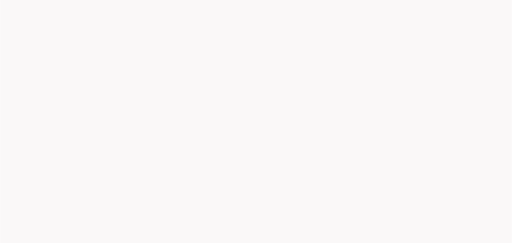
t = 0.00 s
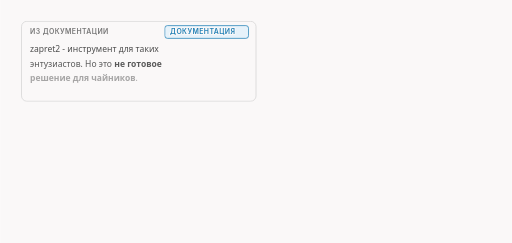
t = 1.67 s
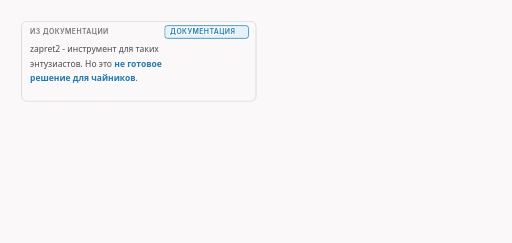
t = 3.33 s
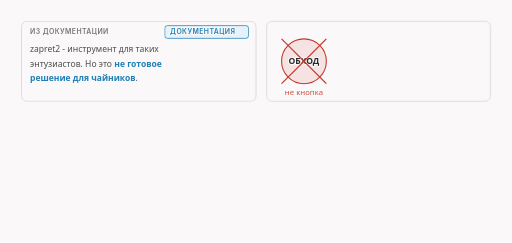
t = 5.00 s
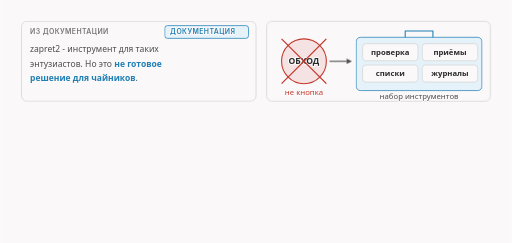
t = 6.67 s
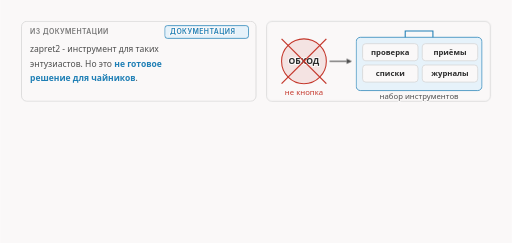
t = 8.33 s

The animated SVG that drew these frames (rendered in a browser with its animation timeline set to each time). Animation: 24 CSS @keyframes rules; frames cover the first 8.33 s, repeats indefinitely.

<svg xmlns="http://www.w3.org/2000/svg" class="v00-s01-tool-not-button" viewBox="0 0 960 456" width="960" height="456" role="img" aria-labelledby="v00-s01-tool-not-button-t v00-s01-tool-not-button-d">
<title id="v00-s01-tool-not-button-t">Инструмент, а не кнопка</title>
<desc id="v00-s01-tool-not-button-d">Оговорка: zapret2 это инструмент для энтузиастов, а не готовое решение для чайников, поэтому вместо одной кнопки обхода нужен набор инструментов и цикл из трёх шагов, выбрать приём, проверить у себя и смотреть результат, потому что блокирующие меняют поведение и результат проверяют, а не обещают.</desc>
<style>.v00-s01-tool-not-button{--fg:var(--dark,#2b2b2b);--fg2:var(--darkgray,#4e4e4e);--mute:var(--gray,#767676);--line:var(--lightgray,#d4d4d4);--acc:var(--secondary,#1f7fb5);--tint:var(--highlight,rgba(178,225,255,.28));--bg:var(--light,#faf8f8);--rej:#c4372b;--rejt:rgba(196,55,43,.10);--ok:#237a4b;--okt:rgba(35,122,75,.11);--amb:#a8610a;--ambt:rgba(168,97,10,.13)}
@media (prefers-color-scheme:dark){.v00-s01-tool-not-button{--fg:var(--dark,#ebebec);--fg2:var(--darkgray,#d4d4d4);--mute:var(--gray,#9a9a9a);--line:var(--lightgray,#4a474a);--acc:var(--secondary,#b2e1ff);--tint:var(--highlight,rgba(178,225,255,.14));--bg:var(--light,#161618);--rej:#ff8f80;--rejt:rgba(255,143,128,.14);--ok:#7fd9a1;--okt:rgba(127,217,161,.13);--amb:#f0b866;--ambt:rgba(240,184,102,.14)}}
.v00-s01-tool-not-button .bg{fill:var(--bg)}
.v00-s01-tool-not-button text{font-family:var(--bodyFont,'Source Sans 3'),system-ui,-apple-system,'Segoe UI',Roboto,sans-serif;font-size:16px;fill:var(--fg2);paint-order:stroke;stroke:var(--bg);stroke-width:4px;stroke-linejoin:round}
.v00-s01-tool-not-button .tk{font-weight:600;fill:var(--fg)}
.v00-s01-tool-not-button .sm{font-size:14.5px}
.v00-s01-tool-not-button .m{font-family:var(--codeFont,'JetBrains Mono'),ui-monospace,'Cascadia Code',Consolas,monospace;font-size:14.5px}
.v00-s01-tool-not-button .mk{font-family:var(--codeFont,'JetBrains Mono'),ui-monospace,'Cascadia Code',Consolas,monospace;font-size:14.5px;font-weight:600;fill:var(--fg)}
.v00-s01-tool-not-button .hx{font-family:var(--codeFont,'JetBrains Mono'),ui-monospace,'Cascadia Code',Consolas,monospace;font-size:14px;font-weight:600;fill:var(--fg);stroke:none}
.v00-s01-tool-not-button .ix{font-family:var(--codeFont,'JetBrains Mono'),ui-monospace,'Cascadia Code',Consolas,monospace;font-size:13px;fill:var(--mute);stroke:none}
.v00-s01-tool-not-button .ml{font-family:var(--codeFont,'JetBrains Mono'),ui-monospace,'Cascadia Code',Consolas,monospace;font-size:17px;font-weight:600;fill:var(--fg)}
.v00-s01-tool-not-button .cap{font-family:var(--headerFont,Inter),system-ui,-apple-system,'Segoe UI',Roboto,sans-serif;font-size:13px;font-weight:600;letter-spacing:.06em;text-transform:uppercase;fill:var(--mute)}
.v00-s01-tool-not-button .mu{fill:var(--mute)}.v00-s01-tool-not-button .fg{fill:var(--fg)}.v00-s01-tool-not-button .acc{fill:var(--acc)}.v00-s01-tool-not-button .rej{fill:var(--rej)}.v00-s01-tool-not-button .ok{fill:var(--ok)}.v00-s01-tool-not-button .amb{fill:var(--amb)}
.v00-s01-tool-not-button .c{text-anchor:middle}.v00-s01-tool-not-button .r{text-anchor:end}.v00-s01-tool-not-button .ns{stroke:none}
.v00-s01-tool-not-button .bx{fill:var(--bg);stroke:var(--line);stroke-width:1.4}
.v00-s01-tool-not-button .bxs{fill:var(--bg);stroke:var(--mute);stroke-width:1.4}
.v00-s01-tool-not-button .bxa{fill:var(--tint);stroke:var(--acc);stroke-width:1.4}
.v00-s01-tool-not-button .bxr{fill:var(--rejt);stroke:var(--rej);stroke-width:1.4}
.v00-s01-tool-not-button .bxo{fill:var(--okt);stroke:var(--ok);stroke-width:1.4}
.v00-s01-tool-not-button .bxb{fill:var(--ambt);stroke:var(--amb);stroke-width:1.4}
.v00-s01-tool-not-button .pl{fill:var(--bg);stroke:var(--fg);stroke-width:1.6}
.v00-s01-tool-not-button .fs{fill:var(--mute);fill-opacity:.22;stroke:none}
.v00-s01-tool-not-button .bxn{fill:none;stroke:var(--fg);stroke-width:2}
.v00-s01-tool-not-button .bxrd{fill:none;stroke:var(--rej);stroke-width:2.4;stroke-dasharray:6 4}
.v00-s01-tool-not-button .bxd{fill:none;stroke:var(--mute);stroke-width:1.3;stroke-dasharray:5 4}
.v00-s01-tool-not-button .fa{fill:var(--tint);stroke:none}.v00-s01-tool-not-button .fr{fill:var(--rejt);stroke:none}.v00-s01-tool-not-button .fb{fill:var(--ambt);stroke:none}.v00-s01-tool-not-button .fo{fill:var(--okt);stroke:none}
.v00-s01-tool-not-button .lm{fill:none;stroke:var(--mute);stroke-width:1.4}
.v00-s01-tool-not-button .lmd{fill:none;stroke:var(--mute);stroke-width:1.4;stroke-dasharray:5 4}
.v00-s01-tool-not-button .la{fill:none;stroke:var(--acc);stroke-width:2}
.v00-s01-tool-not-button .lf{fill:none;stroke:var(--fg2);stroke-width:2}
.v00-s01-tool-not-button .lr{fill:none;stroke:var(--rej);stroke-width:2.4}
.v00-s01-tool-not-button .lcut{fill:none;stroke:var(--rej);stroke-width:1.8;stroke-dasharray:6 4}
.v00-s01-tool-not-button .lb{fill:none;stroke:var(--amb);stroke-width:2}
.v00-s01-tool-not-button .lo{fill:none;stroke:var(--ok);stroke-width:2.4}
.v00-s01-tool-not-button .hf{fill:var(--fg2)}.v00-s01-tool-not-button .ha{fill:var(--acc)}.v00-s01-tool-not-button .hr{fill:var(--rej)}.v00-s01-tool-not-button .hm{fill:var(--mute)}.v00-s01-tool-not-button .hb{fill:var(--amb)}
.v00-s01-tool-not-button .fun{fill:var(--tint);stroke:var(--acc);stroke-width:1;stroke-opacity:.55}
.v00-s01-tool-not-button .a{animation-duration:30s;animation-timing-function:cubic-bezier(.3,.6,.25,1);animation-iteration-count:infinite;animation-fill-mode:both}
@media (prefers-reduced-motion:reduce){.v00-s01-tool-not-button .a{animation:none}.v00-s01-tool-not-button .tr{display:none}}.v00-s01-tool-not-button .bn{font-size:36px;font-weight:700;fill:var(--fg);stroke:none}.v00-s01-tool-not-button .lg{font-size:19px;font-weight:600;fill:var(--fg)}.v00-s01-tool-not-button .mn{font-family:var(--codeFont,'JetBrains Mono'),ui-monospace,'Cascadia Code',Consolas,monospace;font-size:13px}.v00-s01-tool-not-button .fl{fill:var(--bg);stroke:none}.v00-s01-tool-not-button .bxw{fill:var(--bg);stroke:var(--amb);stroke-width:1.4;stroke-dasharray:5 4}.v00-s01-tool-not-button .ico{fill:none;stroke:var(--fg2);stroke-width:1.8;stroke-linecap:round;stroke-linejoin:round}.v00-s01-tool-not-button .icof{fill:var(--fg2);stroke:none}.v00-s01-tool-not-button .icoa{fill:none;stroke:var(--acc);stroke-width:1.8;stroke-linecap:round;stroke-linejoin:round}.v00-s01-tool-not-button .bxt{fill:var(--bg);stroke:var(--fg);stroke-width:1.6}.v00-s01-tool-not-button .hlt{fill:var(--acc);font-weight:600}.v00-s01-tool-not-button .hla{fill:var(--amb);font-weight:600}.v00-s01-tool-not-button .spin{animation:v00-s01-tool-not-button-spin 1.1s linear infinite;transform-box:fill-box;transform-origin:center}@keyframes v00-s01-tool-not-button-spin{to{transform:rotate(360deg)}}@media (prefers-reduced-motion:reduce){.v00-s01-tool-not-button .spin{animation:none}}.v00-s01-tool-not-button .lbd{fill:none;stroke:var(--amb);stroke-width:2;stroke-dasharray:5 4}.v00-s01-tool-not-button .gry{fill:var(--mute);fill-opacity:.12;stroke:none}.v00-s01-tool-not-button .dk{fill:var(--fg2);stroke:none}.v00-s01-tool-not-button .thin{fill:none;stroke:var(--line);stroke-width:1}.v00-s01-tool-not-button .fg2{fill:var(--fg2)}@keyframes v00-s01-tool-not-button-k1{0.0%{opacity:0;transform:translate(0px,-6px)}1.333%{opacity:0;transform:translate(0px,-6px)}4%{opacity:1;transform:translate(0px,0px)}94.333%{opacity:1;transform:translate(0px,0px)}96.333%{opacity:0;transform:translate(0px,-6px)}100%{opacity:0;transform:translate(0px,-6px)}}.v00-s01-tool-not-button .e1{animation-name:v00-s01-tool-not-button-k1}@keyframes v00-s01-tool-not-button-k2{0.0%{opacity:0}2%{opacity:0}4.667%{opacity:1}94.333%{opacity:1}96.333%{opacity:0}100%{opacity:0}}.v00-s01-tool-not-button .e2{animation-name:v00-s01-tool-not-button-k2}@keyframes v00-s01-tool-not-button-k3{0.0%{opacity:0}3%{opacity:0}5.667%{opacity:1}94.333%{opacity:1}96.333%{opacity:0}100%{opacity:0}}.v00-s01-tool-not-button .e3{animation-name:v00-s01-tool-not-button-k3}@keyframes v00-s01-tool-not-button-k4{0.0%{fill:var(--fg2)}10%{fill:var(--fg2)}12%{fill:var(--acc)}94.333%{fill:var(--acc)}96.333%{fill:var(--fg2)}100%{fill:var(--fg2)}}.v00-s01-tool-not-button .e4{animation-name:v00-s01-tool-not-button-k4}@keyframes v00-s01-tool-not-button-k5{0.0%{opacity:0}4%{opacity:0}6.667%{opacity:1}94.333%{opacity:1}96.333%{opacity:0}100%{opacity:0}}.v00-s01-tool-not-button .e5{animation-name:v00-s01-tool-not-button-k5}@keyframes v00-s01-tool-not-button-k6{0.0%{fill:var(--fg2)}10%{fill:var(--fg2)}12%{fill:var(--acc)}94.333%{fill:var(--acc)}96.333%{fill:var(--fg2)}100%{fill:var(--fg2)}}.v00-s01-tool-not-button .e6{animation-name:v00-s01-tool-not-button-k6}@keyframes v00-s01-tool-not-button-k7{0.0%{opacity:0}5%{opacity:0}7.667%{opacity:1}94.333%{opacity:1}96.333%{opacity:0}100%{opacity:0}}.v00-s01-tool-not-button .e7{animation-name:v00-s01-tool-not-button-k7}@keyframes v00-s01-tool-not-button-k8{0.0%{opacity:0}12%{opacity:0}14.667%{opacity:1}94.333%{opacity:1}96.333%{opacity:0}100%{opacity:0}}.v00-s01-tool-not-button .e8{animation-name:v00-s01-tool-not-button-k8}@keyframes v00-s01-tool-not-button-k9{0.0%{opacity:0;transform:translate(0px,-6px)}13.333%{opacity:0;transform:translate(0px,-6px)}16%{opacity:1;transform:translate(0px,0px)}94.333%{opacity:1;transform:translate(0px,0px)}96.333%{opacity:0;transform:translate(0px,-6px)}100%{opacity:0;transform:translate(0px,-6px)}}.v00-s01-tool-not-button .e9{animation-name:v00-s01-tool-not-button-k9}@keyframes v00-s01-tool-not-button-k10{0.0%{opacity:0}15.333%{opacity:0}18%{opacity:1}94.333%{opacity:1}96.333%{opacity:0}100%{opacity:0}}.v00-s01-tool-not-button .e10{animation-name:v00-s01-tool-not-button-k10}@keyframes v00-s01-tool-not-button-k11{0.0%{opacity:0}16.667%{opacity:0}19.333%{opacity:1}94.333%{opacity:1}96.333%{opacity:0}100%{opacity:0}}.v00-s01-tool-not-button .e11{animation-name:v00-s01-tool-not-button-k11}@keyframes v00-s01-tool-not-button-k12{0.0%{opacity:0;transform:translate(0px,-6px)}18%{opacity:0;transform:translate(0px,-6px)}20.667%{opacity:1;transform:translate(0px,0px)}94.333%{opacity:1;transform:translate(0px,0px)}96.333%{opacity:0;transform:translate(0px,-6px)}100%{opacity:0;transform:translate(0px,-6px)}}.v00-s01-tool-not-button .e12{animation-name:v00-s01-tool-not-button-k12}@keyframes v00-s01-tool-not-button-k13{0.0%{opacity:0}20%{opacity:0}22.667%{opacity:1}94.333%{opacity:1}96.333%{opacity:0}100%{opacity:0}}.v00-s01-tool-not-button .e13{animation-name:v00-s01-tool-not-button-k13}@keyframes v00-s01-tool-not-button-k14{0.0%{opacity:0;transform:translate(0px,-6px)}30%{opacity:0;transform:translate(0px,-6px)}32.667%{opacity:1;transform:translate(0px,0px)}94.333%{opacity:1;transform:translate(0px,0px)}96.333%{opacity:0;transform:translate(0px,-6px)}100%{opacity:0;transform:translate(0px,-6px)}}.v00-s01-tool-not-button .e14{animation-name:v00-s01-tool-not-button-k14}@keyframes v00-s01-tool-not-button-k15{0.0%{opacity:0;transform:translate(0px,-6px)}33.333%{opacity:0;transform:translate(0px,-6px)}36%{opacity:1;transform:translate(0px,0px)}94.333%{opacity:1;transform:translate(0px,0px)}96.333%{opacity:0;transform:translate(0px,-6px)}100%{opacity:0;transform:translate(0px,-6px)}}.v00-s01-tool-not-button .e15{animation-name:v00-s01-tool-not-button-k15}@keyframes v00-s01-tool-not-button-k16{0.0%{opacity:0}34.667%{opacity:0}37.333%{opacity:1}94.333%{opacity:1}96.333%{opacity:0}100%{opacity:0}}.v00-s01-tool-not-button .e16{animation-name:v00-s01-tool-not-button-k16}@keyframes v00-s01-tool-not-button-k17{0.0%{opacity:0;transform:translate(0px,-6px)}37.333%{opacity:0;transform:translate(0px,-6px)}40%{opacity:1;transform:translate(0px,0px)}94.333%{opacity:1;transform:translate(0px,0px)}96.333%{opacity:0;transform:translate(0px,-6px)}100%{opacity:0;transform:translate(0px,-6px)}}.v00-s01-tool-not-button .e17{animation-name:v00-s01-tool-not-button-k17}@keyframes v00-s01-tool-not-button-k18{0.0%{opacity:0}38.667%{opacity:0}41.333%{opacity:1}94.333%{opacity:1}96.333%{opacity:0}100%{opacity:0}}.v00-s01-tool-not-button .e18{animation-name:v00-s01-tool-not-button-k18}@keyframes v00-s01-tool-not-button-k19{0.0%{opacity:0;transform:translate(0px,-6px)}41.333%{opacity:0;transform:translate(0px,-6px)}44%{opacity:1;transform:translate(0px,0px)}94.333%{opacity:1;transform:translate(0px,0px)}96.333%{opacity:0;transform:translate(0px,-6px)}100%{opacity:0;transform:translate(0px,-6px)}}.v00-s01-tool-not-button .e19{animation-name:v00-s01-tool-not-button-k19}@keyframes v00-s01-tool-not-button-k20{0.0%{opacity:0}46.667%{opacity:0}49.333%{opacity:1}94.333%{opacity:1}96.333%{opacity:0}100%{opacity:0}}.v00-s01-tool-not-button .e20{animation-name:v00-s01-tool-not-button-k20}@keyframes v00-s01-tool-not-button-k21{0.0%{opacity:0}48%{opacity:0}50.667%{opacity:1}94.333%{opacity:1}96.333%{opacity:0}100%{opacity:0}}.v00-s01-tool-not-button .e21{animation-name:v00-s01-tool-not-button-k21}@keyframes v00-s01-tool-not-button-k22{0.0%{opacity:0;transform:translate(0px,-6px)}60%{opacity:0;transform:translate(0px,-6px)}62.667%{opacity:1;transform:translate(0px,0px)}94.333%{opacity:1;transform:translate(0px,0px)}96.333%{opacity:0;transform:translate(0px,-6px)}100%{opacity:0;transform:translate(0px,-6px)}}.v00-s01-tool-not-button .e22{animation-name:v00-s01-tool-not-button-k22}@keyframes v00-s01-tool-not-button-k23{0.0%{opacity:0;transform:translate(0px,-6px)}70%{opacity:0;transform:translate(0px,-6px)}72.667%{opacity:1;transform:translate(0px,0px)}94.333%{opacity:1;transform:translate(0px,0px)}96.333%{opacity:0;transform:translate(0px,-6px)}100%{opacity:0;transform:translate(0px,-6px)}}.v00-s01-tool-not-button .e23{animation-name:v00-s01-tool-not-button-k23}</style>
<rect class="bg" x="0" y="0" width="960" height="456"/>
<g class="a e1"><rect class="bx" x="40" y="40" width="440" height="150" rx="10"/><text class="cap" x="56" y="64">из документации</text></g>
<g class="a e2"><rect class="bxa" x="308.8" y="48" width="157.2" height="24" rx="5"/><text class="cap acc" x="318.8" y="64.5">ДОКУМЕНТАЦИЯ</text></g>
<g class="a e3"><text class="" x="56" y="98"><tspan>zapret2 - инструмент для таких</tspan></text></g>
<g class="a e5"><text class="" x="56" y="125"><tspan>энтузиастов. Но это </tspan><tspan class="hlt a e4">не готовое</tspan></text></g>
<g class="a e7"><text class="" x="56" y="152"><tspan class="hlt a e6">решение для чайников</tspan><tspan>.</tspan></text></g>
<g class="a e8"><rect class="bx" x="500" y="40" width="420" height="150" rx="10"/></g>
<g class="a e9"><circle cx="570" cy="115" r="42" fill="var(--rejt)" stroke="var(--rej)" stroke-width="2"/><text class="tk c" x="570" y="121">ОБХОД</text><path class="lr" d="M528 73L612 157"/><path class="lr" d="M612 73L528 157"/></g>
<g class="a e10"><text class="sm rej c" x="570" y="178">не кнопка</text></g>
<g class="a e11"><path class="lf" d="M618 115L650 115"/><polygon class="hf" points="660,115 650,120 650,110"/></g>
<g class="a e12"><rect class="bxa" x="668" y="70" width="236" height="100" rx="8"/><path class="la" d="M760 70L760 58L812 58L812 70"/><rect class="bx" x="680" y="82" width="104" height="32" rx="6"/><text class="sm tk c" x="732" y="103">проверка</text><rect class="bx" x="792" y="82" width="104" height="32" rx="6"/><text class="sm tk c" x="844" y="103">приёмы</text><rect class="bx" x="680" y="122" width="104" height="32" rx="6"/><text class="sm tk c" x="732" y="143">списки</text><rect class="bx" x="792" y="122" width="104" height="32" rx="6"/><text class="sm tk c" x="844" y="143">журналы</text></g>
<g class="a e13"><text class="sm c" x="786" y="186">набор инструментов</text></g>
<g class="a e14"><text class="cap" x="40" y="224">как работать с таким инструментом</text></g>
<g class="a e15"><rect class="bx" x="40" y="238" width="280" height="60" rx="8"/><circle class="fa" cx="64" cy="268" r="14"/><text class="mk c" x="64" y="273">1</text><text class="tk sm" x="86" y="263">выбрать приём</text><text class="sm" x="86" y="284">стратегию из набора</text></g>
<g class="a e16"><path class="lf" d="M322 268L328 268"/><polygon class="hf" points="338,268 328,273 328,263"/></g>
<g class="a e17"><rect class="bx" x="340" y="238" width="280" height="60" rx="8"/><circle class="fa" cx="364" cy="268" r="14"/><text class="mk c" x="364" y="273">2</text><text class="tk sm" x="386" y="263">проверить у себя</text><text class="sm" x="386" y="284">в своей сети</text></g>
<g class="a e18"><path class="lf" d="M622 268L628 268"/><polygon class="hf" points="638,268 628,273 628,263"/></g>
<g class="a e19"><rect class="bxo" x="640" y="238" width="280" height="60" rx="8"/><circle class="fa" cx="664" cy="268" r="14"/><text class="mk c" x="664" y="273">3</text><text class="tk sm" x="686" y="263">смотреть результат</text><text class="sm" x="686" y="284">не верить на слово</text></g>
<g class="a e20"><path class="lmd" d="M60 306L60 316L900 316L900 306"/></g>
<g class="a e21"><text class="tk c" x="480" y="334">результат проверяют, а не обещают</text></g>
<g class="a e22"><rect class="bx" x="40" y="350" width="430" height="88" rx="8"/><text class="sm mu" x="56" y="376">из документации:</text><rect class="bxa" x="300.8" y="358" width="157.2" height="24" rx="5"/><text class="cap acc" x="310.8" y="374.5">ДОКУМЕНТАЦИЯ</text><text class="sm tk" x="56" y="402">«Сейчас это так, а завтра</text><text class="sm tk" x="56" y="422">будет еще что-то другое»</text></g>
<g class="a e23"><rect class="bxo" x="490" y="350" width="430" height="88" rx="8"/><text class="sm" x="506" y="384">ради этой проверки существует курс:</text><text class="sm tk" x="506" y="410">он учит проверять самому</text></g>
</svg>
